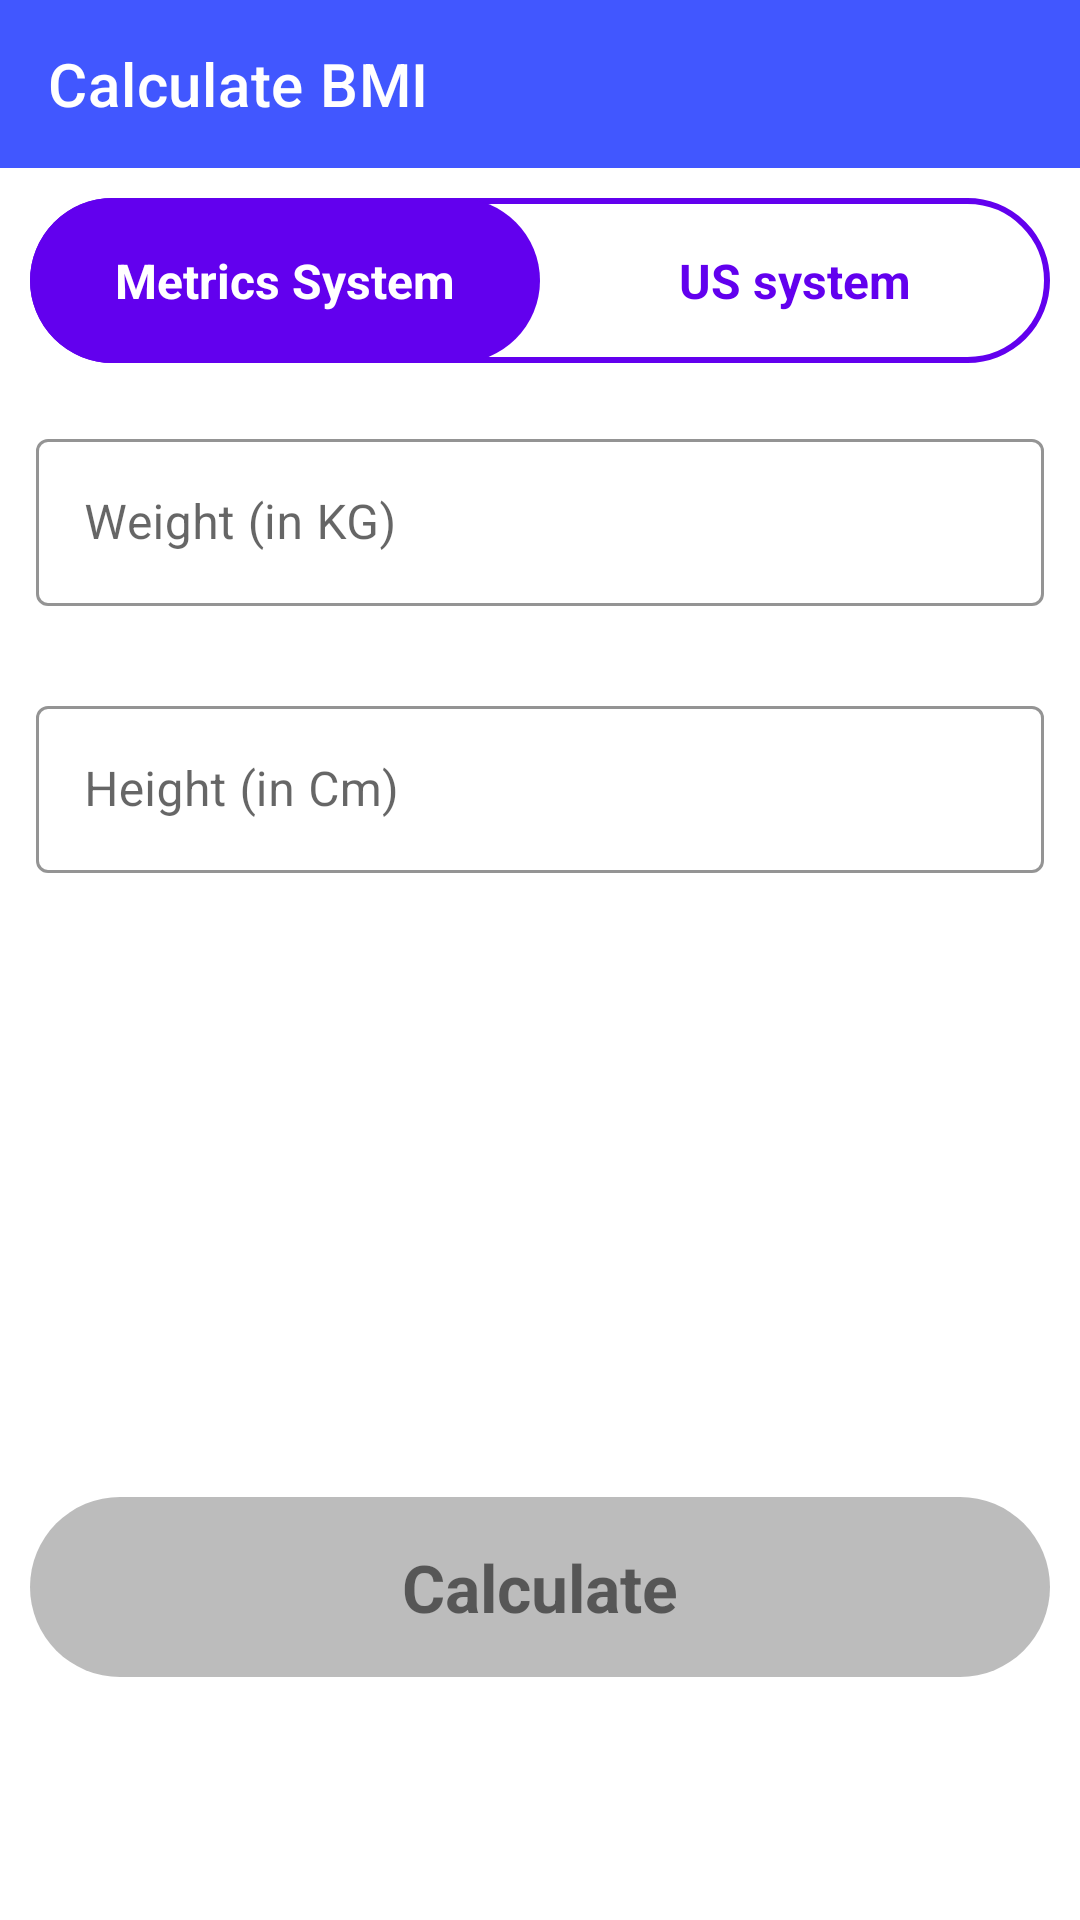

Write the Android layout XML for this screen, with the resource values it uses.
<!-- AndroidManifest.xml: application theme Theme.WorkoutApp -->
<!-- res/layout/activity_bmi.xml -->
<?xml version="1.0" encoding="utf-8"?>
<RelativeLayout xmlns:android="http://schemas.android.com/apk/res/android"
    xmlns:app="http://schemas.android.com/apk/res-auto"
    xmlns:tools="http://schemas.android.com/tools"
    android:layout_width="match_parent"
    android:layout_height="match_parent"
    tools:context=".BMIActivity">

    <androidx.appcompat.widget.Toolbar
        android:id="@+id/toolbar_bmi"
        android:layout_width="match_parent"
        android:layout_height="?android:attr/actionBarSize"
        android:background="@color/toolbar_color"
        android:theme="@style/toolBar"
        app:layout_constraintTop_toTopOf="parent"
        app:title="Calculate BMI"
        app:titleTextColor="@color/white" />
    <RadioGroup
        android:id="@+id/readio_btn"
        android:layout_width="match_parent"
        android:layout_height="wrap_content"
        android:layout_below="@id/toolbar_bmi"
        android:layout_margin="10dp"
        android:background="@drawable/toggle_btn_unpressed"
        android:orientation="horizontal">
        <RadioButton
            android:layout_width="0dp"
            android:layout_height="55dp"
            android:id="@+id/metric"
            android:layout_weight="0.50"
            android:background="@drawable/toggle_btn"
            android:button="@null"
            android:checked="true"
            android:text="Metrics System"
            android:textColor="@drawable/toggle_btn_text"
            android:textStyle="bold"
            android:textSize="16sp"
            android:gravity="center"/>
        <RadioButton
            android:layout_width="0dp"
            android:layout_height="55dp"
            android:id="@+id/UsSystem"
            android:layout_weight="0.50"
            android:background="@drawable/toggle_btn"
            android:button="@null"
            android:checked="false"
            android:text="US system"
            android:textColor="@drawable/toggle_btn_text"
            android:textStyle="bold"
            android:textSize="16sp"
            android:gravity="center"/>


    </RadioGroup>

    <com.google.android.material.textfield.TextInputLayout
        android:id="@+id/weight"
        style="@style/Widget.MaterialComponents.TextInputLayout.OutlinedBox"
        android:layout_width="match_parent"
        android:layout_height="70dp"
        android:layout_below="@id/readio_btn"
        android:layout_marginLeft="12dp"
        android:layout_marginTop="10dp"
        android:layout_marginRight="12dp"
        app:boxStrokeColor="@color/design_default_color_primary"
        app:hintAnimationEnabled="true"
        app:hintTextColor="@color/design_default_color_primary">
        <androidx.appcompat.widget.AppCompatEditText
            android:id="@+id/input_weight"
            android:layout_width="match_parent"
            android:hint="Weight (in KG)"
            android:layout_height="wrap_content"
            android:inputType="numberDecimal"
            android:textSize="16sp" />

    </com.google.android.material.textfield.TextInputLayout>
    <com.google.android.material.textfield.TextInputLayout
        android:visibility="gone"
        tools:visibility="visible"
        android:id="@+id/weightlbs"
        style="@style/Widget.MaterialComponents.TextInputLayout.OutlinedBox"
        android:layout_width="match_parent"
        android:layout_height="70dp"
        android:layout_below="@id/readio_btn"
        android:layout_marginLeft="12dp"
        android:layout_marginTop="10dp"
        android:layout_marginRight="12dp"
        app:boxStrokeColor="@color/design_default_color_primary"
        app:hintAnimationEnabled="true"
        app:hintTextColor="@color/design_default_color_primary">
        <androidx.appcompat.widget.AppCompatEditText
            android:id="@+id/input_weightlbs"
            android:layout_width="match_parent"
            android:hint="Weight (in Lbs)"
            android:layout_height="wrap_content"
            android:inputType="numberDecimal"
            android:textSize="16sp" />

    </com.google.android.material.textfield.TextInputLayout>

    <LinearLayout
        android:layout_alignParentEnd="true"
        android:layout_alignParentStart="true"
        android:id="@+id/Usmetrics"
        android:layout_width="match_parent"
        android:layout_height="80dp"
        android:layout_below="@id/weightlbs"
        android:layout_marginTop="8dp"
        android:orientation="horizontal"
        android:visibility="gone"
        tools:visibility="visible">

        <com.google.android.material.textfield.TextInputLayout
            android:id="@+id/feet"
            style="@style/Widget.MaterialComponents.TextInputLayout.OutlinedBox"
            android:layout_width="170dp"
            android:layout_height="70dp"
            android:layout_marginLeft="12dp"
            android:layout_marginTop="10dp"
            android:layout_marginRight="12dp"
            app:boxStrokeColor="@color/design_default_color_primary"
            app:hintAnimationEnabled="true"
            app:hintTextColor="@color/design_default_color_primary">

            <androidx.appcompat.widget.AppCompatEditText
                android:id="@+id/input_feet"
                android:layout_width="match_parent"
                android:layout_height="wrap_content"
                android:hint="Feet"
                android:inputType="numberDecimal"
                android:textSize="16sp" />

        </com.google.android.material.textfield.TextInputLayout>

        <com.google.android.material.textfield.TextInputLayout
            android:id="@+id/inch"
            style="@style/Widget.MaterialComponents.TextInputLayout.OutlinedBox"
            android:layout_width="170dp"
            android:layout_height="70dp"
            android:layout_marginLeft="15dp"
            android:layout_marginRight="12dp"
            android:layout_marginTop="10dp"
            app:boxStrokeColor="@color/design_default_color_primary"
            app:hintAnimationEnabled="true"
            app:hintTextColor="@color/design_default_color_primary">

            <androidx.appcompat.widget.AppCompatEditText
                android:id="@+id/input_inch"
                android:layout_width="match_parent"
                android:layout_height="wrap_content"
                android:hint="Inch"
                android:inputType="numberDecimal"
                android:textSize="16sp" />

        </com.google.android.material.textfield.TextInputLayout>
    </LinearLayout>




    <com.google.android.material.textfield.TextInputLayout
        android:id="@+id/height"
        android:layout_width="match_parent"
        android:layout_height="70dp"
        android:layout_marginTop="230dp"
        android:layout_marginLeft="12dp"
        android:layout_marginRight="12dp"
        app:hintAnimationEnabled="true"
        app:boxStrokeColor="@color/design_default_color_primary"
        app:hintTextColor="@color/design_default_color_primary"
        style="@style/Widget.MaterialComponents.TextInputLayout.OutlinedBox"
        >
        <androidx.appcompat.widget.AppCompatEditText
            android:id="@+id/input_height"
            android:layout_width="match_parent"
            android:layout_height="wrap_content"
            android:hint="Height (in Cm)"
            android:inputType="numberDecimal"
            android:textSize="16sp"/>

    </com.google.android.material.textfield.TextInputLayout>

    <LinearLayout
        android:id="@+id/res_layout"
        android:layout_width="match_parent"
        android:layout_height="wrap_content"
        android:layout_below="@+id/toolbar_bmi"
        android:layout_marginTop="245dp"
        android:orientation="vertical"
        android:padding="30dp"
        android:visibility="invisible"
        tools:visibility="visible">

        <TextView
            android:layout_width="match_parent"
            android:layout_height="wrap_content"
            android:gravity="center"
            android:text="Your BMI"
            android:textSize="20sp" />

        <TextView
            android:id="@+id/res"
            android:layout_width="match_parent"
            android:layout_height="47dp"
            android:gravity="center"
            android:text="00"
            android:textSize="25sp"
            android:textStyle="bold" />

        <TextView
            android:id="@+id/remark"
            android:layout_width="match_parent"
            android:layout_height="wrap_content"
            android:gravity="center"
            android:text="kbljebfkcb"
            android:textSize="20sp" />

        <TextView
            android:id="@+id/suggest"
            android:layout_width="match_parent"
            android:layout_height="wrap_content"
            android:gravity="center"
            android:text="kbljebfkcb"
            android:textSize="20sp" />
    </LinearLayout>

    <TextView
        android:id="@+id/calculate_unpresssed"
        android:layout_width="match_parent"
        android:layout_height="60dp"
        android:layout_below="@id/res_layout"
        android:layout_marginLeft="10dp"
        android:layout_marginTop="10dp"
        android:layout_marginRight="10dp"
        android:background="@drawable/calculate_txt_bg"
        android:gravity="center"
        android:text="Calculate"
        android:textSize="22sp"
        android:textStyle="bold" />


    <com.google.android.material.button.MaterialButton
        android:id="@+id/calculate"
        android:visibility="gone"
        android:layout_width="match_parent"
        android:layout_height="60dp"
        android:layout_below="@id/res_layout"
        android:layout_marginLeft="10dp"
        android:layout_marginTop="10dp"
        android:layout_marginRight="10dp"
        android:backgroundTint="#1CAA00"
        android:text="Calculate"
        android:textAllCaps="false"
        android:textSize="22sp"
        android:textStyle="bold"
        app:cornerRadius="100dp"
        app:elevation="40dp" />







</RelativeLayout>
<!-- resources referenced by this layout -->
<resources>
  <color name="toolbar_color">#4157FF</color>
  <color name="white">#FFFFFFFF</color>
  <!-- drawable calculate_txt_bg (drawable) -->
  <?xml version="1.0" encoding="utf-8"?>
  <shape xmlns:android="http://schemas.android.com/apk/res/android"
      android:shape="rectangle">
      <solid android:color="#BCBCBC"/>
      <corners android:radius="30dp"/>
  
  </shape>
  <!-- drawable toggle_btn (drawable) -->
  <?xml version="1.0" encoding="utf-8"?>
  <selector xmlns:android="http://schemas.android.com/apk/res/android">
      <item
          android:state_checked="true">
          <shape android:shape="rectangle">
              <solid android:color="@color/design_default_color_primary"/>
              <corners android:radius="30dp"/>
          </shape>
      </item>
  
  </selector>
  <!-- drawable toggle_btn_text (drawable) -->
  <?xml version="1.0" encoding="utf-8"?>
  <selector xmlns:android="http://schemas.android.com/apk/res/android">
      <item android:color="@color/white" android:state_checked="true"/>
      <item android:color="@color/design_default_color_primary" android:state_checked="false"/>
  
  </selector>
  <!-- drawable toggle_btn_unpressed (drawable) -->
  <?xml version="1.0" encoding="utf-8"?>
  <shape xmlns:android="http://schemas.android.com/apk/res/android" android:shape="rectangle">
      <solid android:color="@color/white"/>
      <stroke android:color="@color/design_default_color_primary"
          android:width="2dp"
          />
      <corners android:radius="30dp"/>
  </shape>
  <style name="toolBar" parent="@style/ThemeOverlay.MaterialComponents.ActionBar">
          <item name="colorControlNormal">#FFFFFF</item>
      </style>
  <style name="Theme.WorkoutApp" parent="Theme.MaterialComponents.DayNight.NoActionBar">
          
          <item name="colorPrimary">@color/purple_500</item>
          <item name="colorPrimaryVariant">@color/purple_700</item>
          <item name="colorOnPrimary">@color/white</item>
          
          <item name="colorSecondary">@color/teal_200</item>
          <item name="colorSecondaryVariant">@color/teal_700</item>
          <item name="colorOnSecondary">@color/black</item>
          
          <item name="android:statusBarColor" tools:targetApi="l">?attr/colorPrimaryVariant</item>
          
      </style>
  <color name="purple_500">#FF6200EE</color>
  <color name="purple_700">#FF3700B3</color>
  <color name="teal_200">#FF03DAC5</color>
  <color name="teal_700">#FF018786</color>
  <color name="black">#FF000000</color>
</resources>
